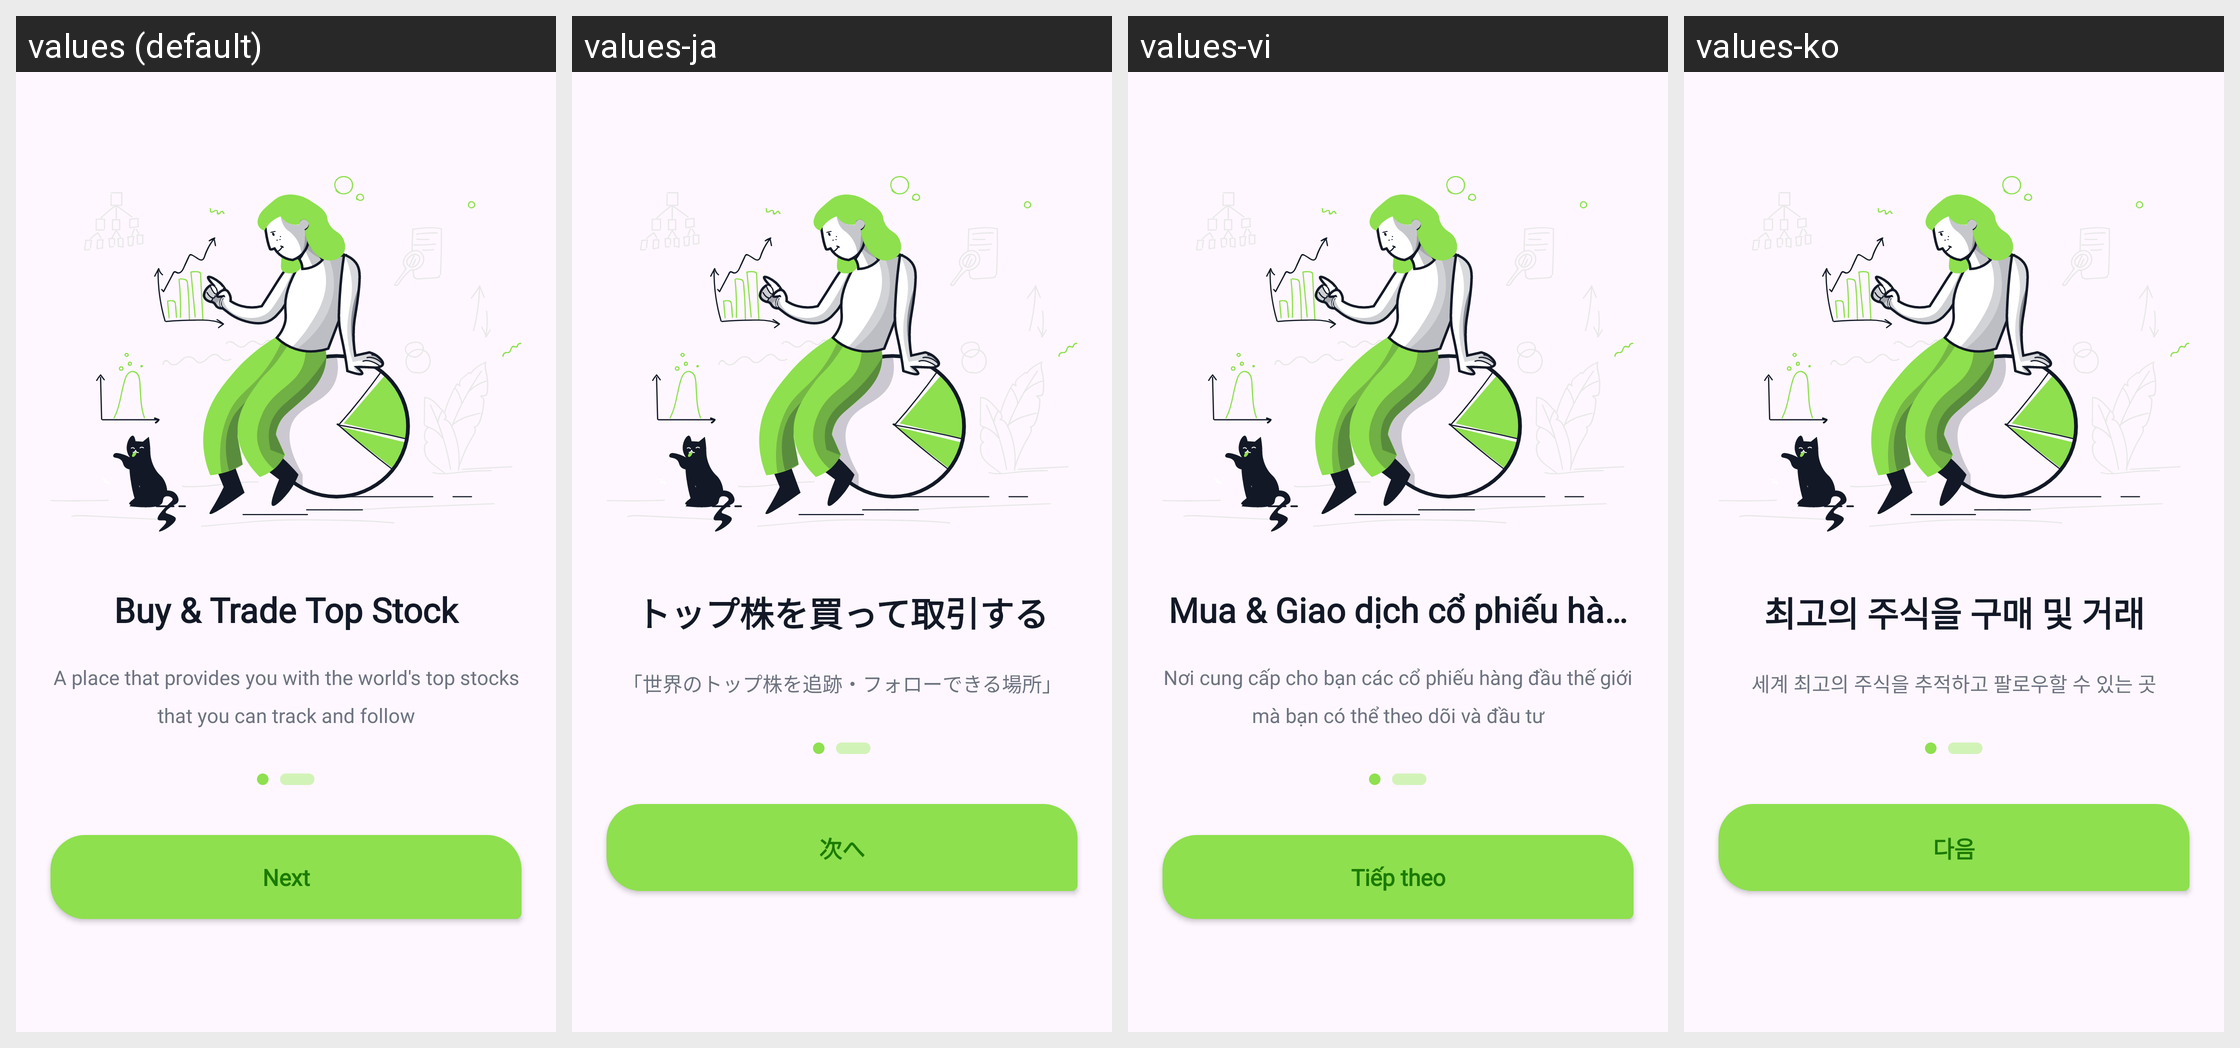

The same Android screen rendered under several of its app's locales, left to right. List the strings drawn on it with the default value and each locale's translation.
Android screen res/layout/fragment_onboarding.xml rendered under 4 locales, left to right: values (default), values-ja, values-vi, values-ko. Device: Nexus 5 (rendered at 1080×1920; each locale shown at half size, 540×960, under a caption strip naming it); theme Theme.StockInsight.
Other locales in the repository, not shown: values-zh.
Strings drawn on this screen, with the default value and each locale's value (text and hints the layout hard-codes, and strings that could not be matched under every locale, appear in the picture but are not listed):

msg_buy_trade_top
  values: Buy & Trade Top Stock
  values-ja: トップ株を買って取引する
  values-vi: Mua & Giao dịch cổ phiếu hàng đầu
  values-ko: 최고의 주식을 구매 및 거래

msg_a_place_that_pr
  values: A place that provides you with the world's top stocks that you can track and follow
  values-ja: 「世界のトップ株を追跡・フォローできる場所」
  values-vi: Nơi cung cấp cho bạn các cổ phiếu hàng đầu thế giới mà bạn có thể theo dõi và đầu tư
  values-ko: 세계 최고의 주식을 추적하고 팔로우할 수 있는 곳

lbl_next
  values: Next
  values-ja: 次へ
  values-vi: Tiếp theo
  values-ko: 다음
